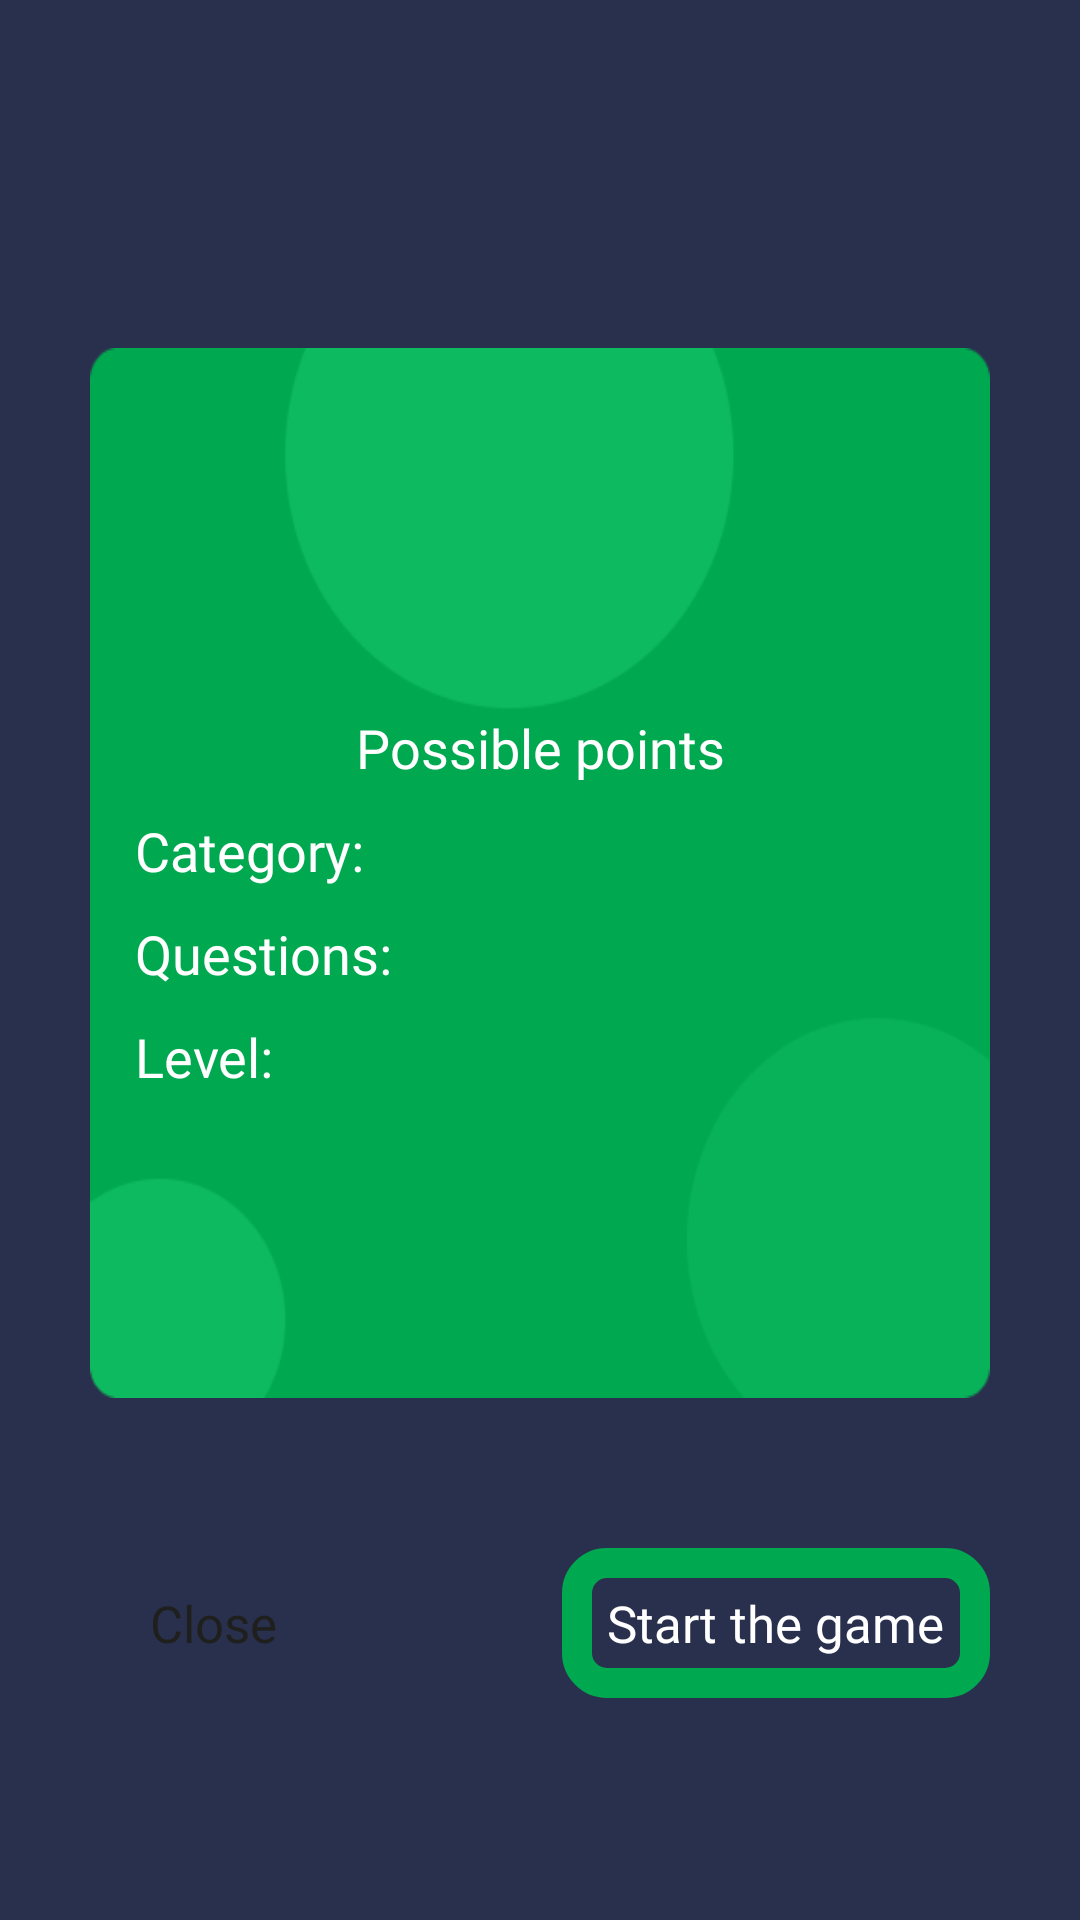

Produce the Android XML layout that renders to this screen, including the resource entries it uses.
<!-- AndroidManifest.xml: application theme Theme.SportsQuiz -->
<!-- res/layout/full_screen_dialog_open_test.xml -->
<?xml version="1.0" encoding="utf-8"?>
<androidx.constraintlayout.widget.ConstraintLayout
    xmlns:android="http://schemas.android.com/apk/res/android"
    xmlns:app="http://schemas.android.com/apk/res-auto"
    xmlns:tools="http://schemas.android.com/tools"
    android:layout_width="match_parent"
    android:layout_height="match_parent"
    android:background="@color/background">

    <androidx.constraintlayout.widget.ConstraintLayout
        android:id="@+id/constraintLayout8"
        android:layout_width="300dp"
        android:layout_height="350dp"
        android:background="@drawable/frame"
        android:padding="15dp"
        app:layout_constraintBottom_toBottomOf="parent"
        app:layout_constraintEnd_toEndOf="parent"
        app:layout_constraintStart_toStartOf="parent"
        app:layout_constraintTop_toTopOf="parent"
        app:layout_constraintVertical_bias="0.4">

        <TextView
            android:id="@+id/tv_title"
            android:layout_width="match_parent"
            android:layout_height="wrap_content"
            android:layout_marginTop="5dp"
            android:fontFamily="@font/poppins_bold"
            android:textColor="@color/white"
            android:textSize="18sp"
            app:layout_constraintEnd_toEndOf="parent"
            app:layout_constraintStart_toStartOf="parent"
            app:layout_constraintTop_toTopOf="parent"
            tools:text="The worst transfer in football in the 21st century" />

        <TextView
            android:id="@+id/textView4"
            android:layout_width="wrap_content"
            android:layout_height="wrap_content"
            android:layout_marginTop="10dp"
            android:fontFamily="@font/poppins_semibold"
            android:text="@string/category"
            android:textColor="@color/white"
            android:textSize="18sp"
            app:layout_constraintStart_toStartOf="parent"
            app:layout_constraintTop_toBottomOf="@+id/textView12" />

        <TextView
            android:id="@+id/tv_category"
            android:layout_width="wrap_content"
            android:layout_height="wrap_content"
            android:layout_marginStart="5dp"
            android:fontFamily="@font/poppins_medium"
            android:textColor="@color/white"
            android:textSize="18sp"
            app:layout_constraintBottom_toBottomOf="@+id/textView4"
            app:layout_constraintEnd_toEndOf="parent"
            app:layout_constraintTop_toTopOf="@+id/textView4"
            tools:text="Football" />

        <TextView
            android:id="@+id/textView6"
            android:layout_width="wrap_content"
            android:layout_height="wrap_content"
            android:layout_marginTop="10dp"
            android:fontFamily="@font/poppins_semibold"
            android:text="@string/questions"
            android:textColor="@color/white"
            android:textSize="18sp"
            app:layout_constraintStart_toStartOf="@+id/textView4"
            app:layout_constraintTop_toBottomOf="@+id/textView4" />

        <TextView
            android:id="@+id/textView8"
            android:layout_width="wrap_content"
            android:layout_height="wrap_content"
            android:layout_marginTop="10dp"
            android:fontFamily="@font/poppins_semibold"
            android:text="@string/leveL"
            android:textColor="@color/white"
            android:textSize="18sp"
            app:layout_constraintStart_toStartOf="@+id/textView6"
            app:layout_constraintTop_toBottomOf="@+id/textView6" />

        <TextView
            android:id="@+id/tv_questions"
            android:layout_width="wrap_content"
            android:layout_height="wrap_content"
            android:layout_marginStart="5dp"
            android:fontFamily="@font/poppins_medium"
            android:textColor="@color/white"
            android:textSize="18sp"
            app:layout_constraintBottom_toBottomOf="@+id/textView6"
            app:layout_constraintEnd_toEndOf="parent"
            app:layout_constraintTop_toTopOf="@+id/textView6"
            tools:text="TextView" />

        <TextView
            android:id="@+id/tv_level"
            android:layout_width="wrap_content"
            android:layout_height="wrap_content"
            android:layout_marginStart="5dp"
            android:fontFamily="@font/poppins_medium"
            android:textColor="@color/white"
            android:textSize="18sp"
            app:layout_constraintBottom_toBottomOf="@+id/textView8"
            app:layout_constraintEnd_toEndOf="parent"
            app:layout_constraintTop_toTopOf="@+id/textView8"
            tools:text="TextView" />

        <TextView
            android:id="@+id/tv_poins"
            android:layout_width="wrap_content"
            android:layout_height="wrap_content"
            android:layout_marginTop="10dp"
            android:fontFamily="@font/poppins_semibold"
            android:textColor="@color/white"
            android:textSize="50sp"
            app:layout_constraintEnd_toEndOf="parent"
            app:layout_constraintStart_toStartOf="parent"
            app:layout_constraintTop_toBottomOf="@+id/tv_title"
            tools:text="100" />

        <TextView
            android:id="@+id/textView12"
            android:layout_width="wrap_content"
            android:layout_height="wrap_content"
            android:fontFamily="@font/poppins_semibold"
            android:text="@string/possible_points"
            android:textColor="@color/white"
            android:textSize="18sp"
            app:layout_constraintEnd_toEndOf="@+id/tv_poins"
            app:layout_constraintStart_toStartOf="@+id/tv_poins"
            app:layout_constraintTop_toBottomOf="@+id/tv_poins" />
    </androidx.constraintlayout.widget.ConstraintLayout>

    <androidx.constraintlayout.widget.ConstraintLayout
        android:id="@+id/bt_play"
        android:layout_width="wrap_content"
        android:paddingStart="15dp"
        android:paddingEnd="15dp"
        android:layout_height="50dp"
        android:layout_marginTop="50dp"
        android:background="@drawable/bg_full_screen"
        app:layout_constraintEnd_toEndOf="@+id/constraintLayout8"
        app:layout_constraintTop_toBottomOf="@+id/constraintLayout8">

        <TextView
            android:id="@+id/play"
            android:layout_width="wrap_content"
            android:layout_height="wrap_content"
            android:text="@string/play"
            android:textColor="@color/white"
            android:fontFamily="@font/poppins_semibold"
            android:textSize="17sp"
            app:layout_constraintBottom_toBottomOf="parent"
            app:layout_constraintEnd_toEndOf="parent"
            app:layout_constraintStart_toStartOf="parent"
            app:layout_constraintTop_toTopOf="parent" />
    </androidx.constraintlayout.widget.ConstraintLayout>

    <androidx.constraintlayout.widget.ConstraintLayout
        android:id="@+id/bt_close"
        android:layout_width="wrap_content"
        android:layout_height="50dp"
        android:paddingStart="20dp"
        android:paddingEnd="20dp"
        android:background="@drawable/bg_bt_screen_dialog"
        app:layout_constraintStart_toStartOf="@+id/constraintLayout8"
        app:layout_constraintTop_toTopOf="@+id/bt_play">

        <TextView
            android:id="@+id/close"
            android:layout_width="wrap_content"
            android:layout_height="wrap_content"
            android:text="@string/close"
            android:fontFamily="@font/poppins_semibold"
            android:textColor="#1f201d"
            android:textSize="17sp"
            app:layout_constraintBottom_toBottomOf="parent"
            app:layout_constraintEnd_toEndOf="parent"
            app:layout_constraintStart_toStartOf="parent"
            app:layout_constraintTop_toTopOf="parent" />
    </androidx.constraintlayout.widget.ConstraintLayout>

</androidx.constraintlayout.widget.ConstraintLayout>
<!-- resources referenced by this layout -->
<resources>
  <color name="background">#29304D</color>
  <color name="white">#FFFFFFFF</color>
  <!-- drawable bg_full_screen (drawable) -->
  <?xml version="1.0" encoding="utf-8"?>
  <shape xmlns:android="http://schemas.android.com/apk/res/android"
      android:shape="rectangle">
      <solid android:color="@android:color/transparent" />
      <stroke
          android:width="10dp"
          android:color="#00a950" />
  
      <corners android:radius="10dp" />
  </shape>
  <!-- drawable frame: png bitmap (drawable, 6302 bytes) -->
  <string name="category">Category:</string>
  <string name="close">Close</string>
  <string name="leveL">Level:</string>
  <string name="play">Start the game</string>
  <string name="possible_points">Possible points</string>
  <string name="questions">Questions:</string>
  <style name="Theme.SportsQuiz" parent="Theme.MaterialComponents.DayNight.NoActionBar">
          
          <item name="colorPrimary">@color/background</item>
          <item name="colorPrimaryVariant">@color/background</item>
          <item name="colorOnPrimary">@color/white</item>
          
          <item name="colorSecondary">@color/background</item>
          <item name="colorSecondaryVariant">@color/background</item>
          <item name="colorOnSecondary">@color/black</item>
          
          <item name="android:statusBarColor">?attr/colorPrimaryVariant</item>
          
      </style>
  <color name="black">#FF000000</color>
</resources>
